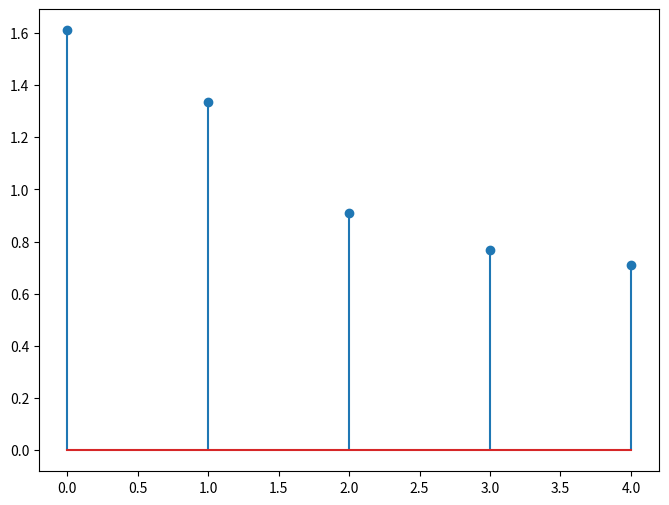

Recreate this plot in Python.
import numpy as np
import matplotlib.pyplot as plt

H_list      = [1, 0.4, 0.16, 0.05]
Omega_list  = [0, 0.25 * np.pi, 0.5 * np.pi, 0.75 * np.pi, np.pi]

H_abs_vals  = []

def h_summ(n_max, omega):
    re = 0
    im = 0

    for i in range(0, n_max):
        re += H_list[i] * np.cos(i * omega)
        im -= H_list[i] * np.sin(i * omega)

    return re, im

def h_abs(re, im):
    return np.sqrt(re**2 + im**2)

for i in range(0, len(Omega_list)):
    re, im = h_summ(len(H_list), Omega_list[i])

    h_abs_val = h_abs(re, im)
    H_abs_vals.append(h_abs_val)

    print(f"omega={Omega_list[i]} \t | \t re={re} \t | \t im={im} \t | \t h_abs={h_abs_val}")


plt.figure(figsize=(8, 6))
plt.stem(H_abs_vals)
plt.show()